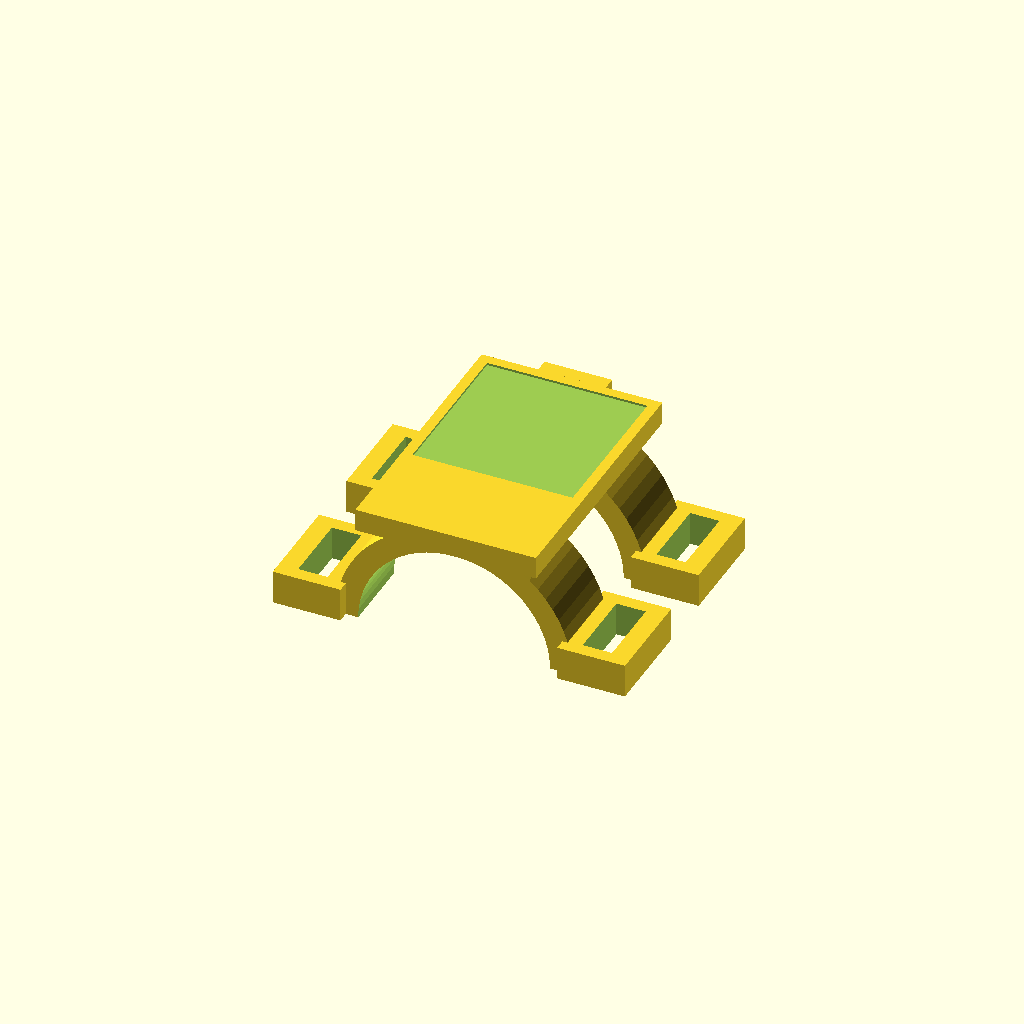
Cell 1 — every parameter at its default value.
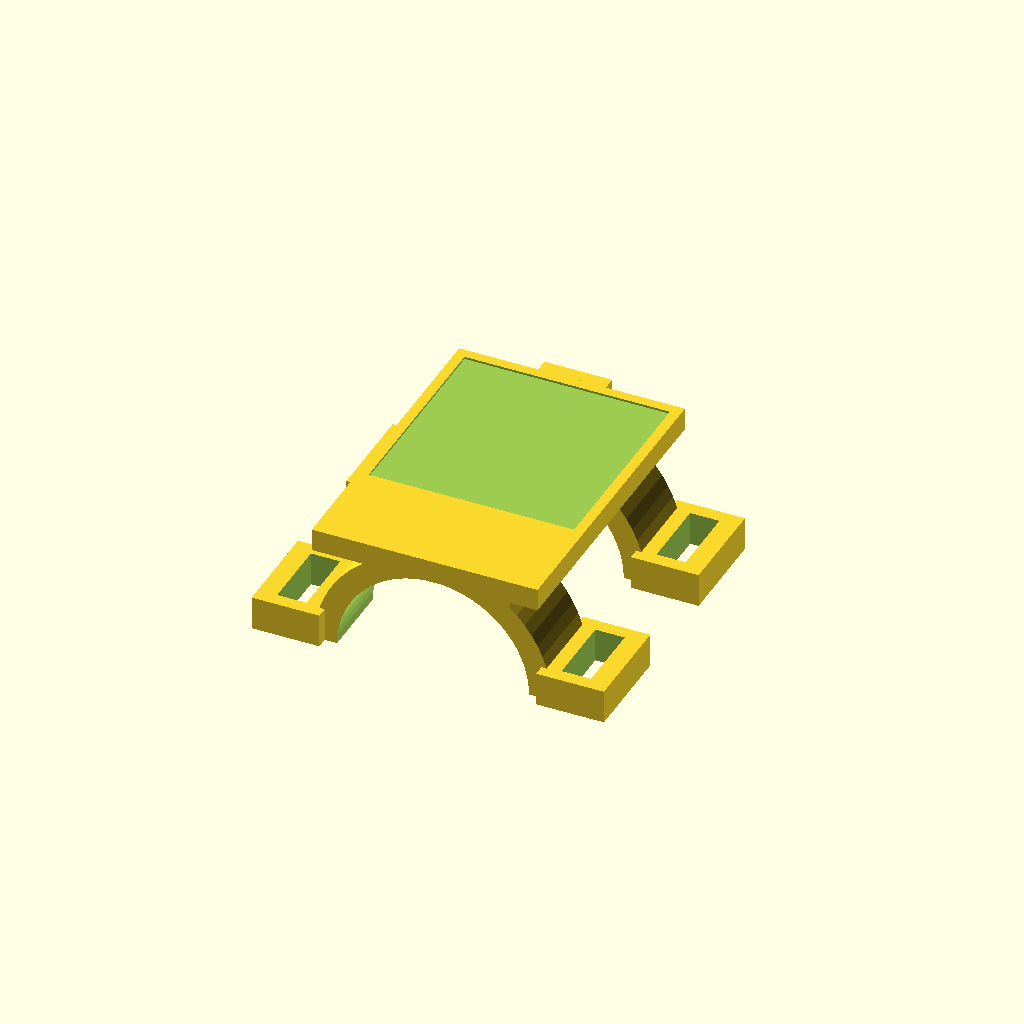
Cell 2 — quiet_zone_mm set to 4, the other parameters unchanged.
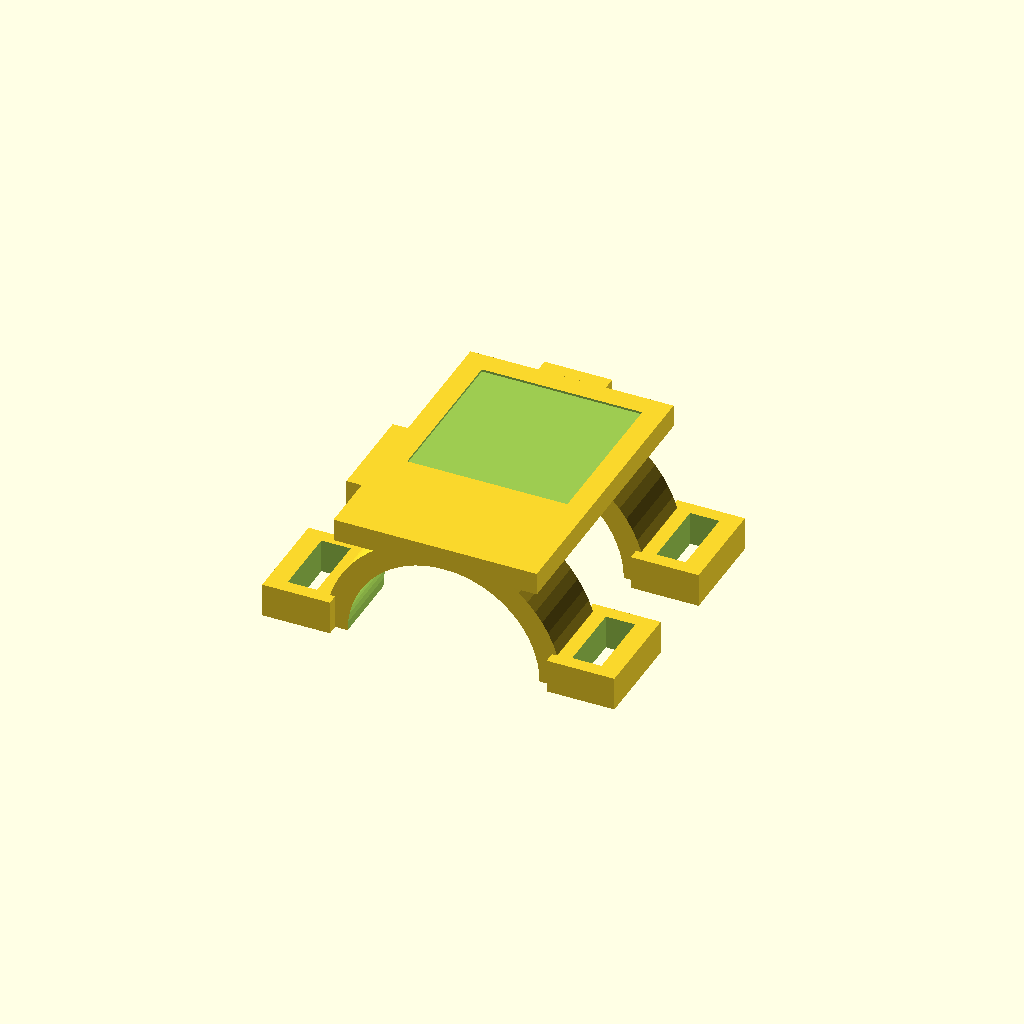
Cell 3: the same model with frame_mm = 2.
One fixed orthographic camera (rotation 55°, 0°, 25°; colour scheme Cornfield) for every cell.
The OpenSCAD source (hardware/printables/finger-wrap-catalog-v1/finger-wrap.scad):
// ReachSense six-finger wrap v1. Units: mm. Experimental, physically unverified.
// R: +X lateral, +Y distal (towards fingertip), +Z dorsal.
// The marker deck's distal edge and the stop's inner contact face are both Y=0.
// The outer stop is Y=1.2; it is NOT the anatomical reference.
// The stop constrains Y only. Anatomical X/Z and placement repeatability are unverified.
$fn = 64;
part = "holder"; // "holder" or "strap"
marker_id = 22;
finger_diameter_mm = 17;
marker_edge_mm = 10;
quiet_zone_mm = 2;
frame_mm = 1;
wall_mm = 2;
stop_wall_mm = 1.2;
strap_width_mm = 6;
strap_length_mm = 90;

r = finger_diameter_mm/2;
tile = marker_edge_mm + 2*quiet_zone_mm;
deck_width = tile + 2*frame_mm;
length = tile + 2*frame_mm + 8;
deck_bottom = r + wall_mm - 0.8;
deck_top = deck_bottom + 2;
pocket_depth = 0.2;
marker_y = -(frame_mm + quiet_zone_mm + marker_edge_mm/2);
support_y = [-5, -length+5];

assert(finger_diameter_mm >= 12 && finger_diameter_mm <= 26, "Choose a 12–26 mm candidate opening");
assert(marker_edge_mm >= 8 && marker_edge_mm <= 16, "Choose an 8–16 mm black edge");
assert(quiet_zone_mm >= 2, "Keep the full white quiet zone");
assert(marker_id >= 0 && marker_id < 100, "DICT_4X4_100 ID required");

module support(y) {
    translate([0,y,0]) intersection() {
        difference() {
            rotate([90,0,0]) cylinder(r=r+wall_mm,h=6.8,center=true);
            rotate([90,0,0]) cylinder(r=r,h=8.8,center=true);
        }
        translate([-r-wall_mm-1,-4.4,0]) cube([2*(r+wall_mm+1),8.8,r+wall_mm+1]);
    }
    // Through-slots for 6 mm hook-and-loop strap or the optional TPU strip.
    for(sign=[-1,1]) translate([sign*(r+wall_mm+2.1),y,1.5]) difference() {
        cube([6,8.8,3],center=true);
        cube([2.6,6.4,5],center=true);
    }
}

module holder() {
    difference() {
        union() {
            for(y=support_y) support(y);
            translate([-deck_width/2,-length,deck_bottom]) cube([deck_width,length,2]);
            // Front stop contacts the fingertip at its INNER face Y=0.
            // Deck ends at Y=0 while this wall extends beyond it, preserving the reference.
            translate([-3,0,0]) cube([6,stop_wall_mm,deck_top]);
        }
        // Shallow square registration recess. Keep all 2 mm white margins visible.
        translate([-tile/2-0.1,marker_y-tile/2-0.1,deck_top-pocket_depth])
            cube([tile+0.2,tile+0.2,pocket_depth+1]);
        // Identity comes from the attached printed marker. Geometry is shared by size.
    }
}

module strap() {
    // TPU-only ladder strip. Its ends need a return loop/fastener or hook-and-loop tape.
    // This is not an articulated hard-plastic chain or a validated locking buckle.
    union() {
        translate([-strap_length_mm/2,-strap_width_mm/2,0])
            cube([strap_length_mm,strap_width_mm,0.8]);
        for(x=[-strap_length_mm/2+3:4:strap_length_mm/2-3])
            translate([x-0.7,-strap_width_mm/2,0.8]) cube([1.4,strap_width_mm,0.5]);
    }
}

if(part == "strap") strap(); else holder();
echo(reference_plane_y_mm=0, outer_stop_y_mm=stop_wall_mm);
echo(marker_center_R_mm=[0,marker_y,deck_top-pocket_depth+0.15]);
echo(marker_center_to_distal_deck_edge_mm=-marker_y);
Parameter table extracted from the source (name, type, default, range or options):
part: string, default "holder"
marker_id: number, default 22
finger_diameter_mm: number, default 17
marker_edge_mm: number, default 10
quiet_zone_mm: number, default 2
frame_mm: number, default 1
wall_mm: number, default 2
stop_wall_mm: number, default 1.2
strap_width_mm: number, default 6
strap_length_mm: number, default 90
pocket_depth: number, default 0.2
